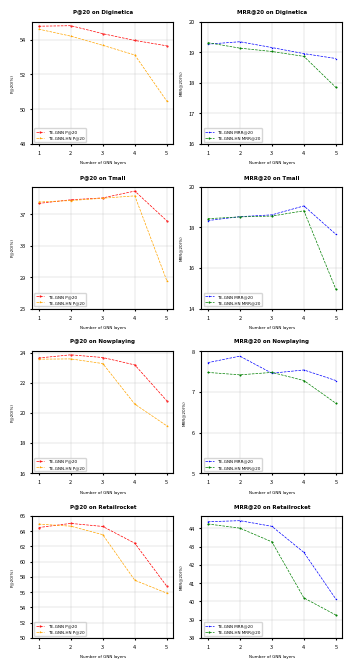

This chart was generated by the following Python code:
# -*- coding: utf-8 -*-
"""
Created on Sun Jan 24 14:06:42 2021

[redacted]
"""

import pandas as pd
import matplotlib.pyplot as plt
data = [54.78,54.81,54,56]
labels = ['1','2','3']
from pylab import mpl
#mpl.rcParams['font.sans-serif'] = ['SimHei']

#plt.rcParams['figure.dpi'] = 300 #图片像素
plt.rcParams['figure.figsize'] = (4.0, 8.0)

 #cifar部分画在子图1中
Diginetica=[[54.78, 54.81, 54.35, 53.96, 53.65],
            [54.61, 54.21, 53.68, 53.12, 50.46],
            [19.27, 19.35, 19.16, 18.96, 18.80],
            [19.32, 19.14, 19.03, 18.87, 17.85]]
Tmall = [[38.40, 38.86, 39.10, 39.97, 36.18],
         [38.58, 38.76, 39.06, 39.36, 28.54],
         [18.33, 18.52, 18.61, 19.05, 17.65],
         [18.42, 18.51, 18.55, 18.81, 14.94]]
Nowplaying = [[23.64, 23.85, 23.67, 23.18, 20.80],
              [23.56, 23.58, 23.27, 20.58, 19.14],
              [7.72, 7.88, 7.46, 7.54, 7.28],
              [7.48, 7.42, 7.48, 7.28, 6.72]]
Retail = [[64.48, 65.02, 64.62, 62.42, 56.77],
          [64.93, 64.66, 63.54, 57.56, 55.87],
          [44.36, 44.42, 44.11, 42.68, 40.12],
          [44.24, 44.01, 43.26, 40.19, 39.25]]
colors=['red','orange','blue','green']
markers=['o','v','*','s']
P_20=['TE-GNN P@20','TE-GNN-HN P@20','TE-GNN MRR@20','TE-GNN-HN MRR@20']
font2 = {'family' : 'Times New Roman',
'weight' : 'normal',
'size'   : 3,
}
font_M = {'family' : 'Times New Roman',
'weight' : 'heavy',
'size'   : 4,
}
x_bits = [1,2,3,4,5]
plt.subplots_adjust(wspace =0.2, hspace =0.35)
plt.subplot(4,2,1)
#开始绘制


for i in range(2):
    
    color= colors[i]
    plt.plot(x_bits,Diginetica[i],color=color,
         marker=markers[i],linewidth = 0.5,markersize=0.5,linestyle='--',label=P_20[i])
plt.xticks(x_bits,fontsize=4)  #横轴只有这四个刻度
plt.yticks([i for i in range(48,56,2)],fontsize=4)       #y坐标范围
plt.tick_params(length=1.2)
plt.grid(linewidth =0.2)
plt.title("P@20 on Diginetica",font_M)
plt.xlabel("Number of GNN layers",font2)  # 作用为横坐标轴添加标签  fontsize=12
plt.ylabel("P@20(%)",font2)  # 作用为纵坐标轴添加标签
font3 = {'family' : 'Times New Roman',
'weight' : 'normal',
'size'   : 3,
}
plt.legend(loc='lower left',prop=font3)


plt.subplot(4,2,2)
#开始绘制

for i in range(2,4):
    
    color= colors[i]
    plt.plot(x_bits,Diginetica[i],color=color,
         marker=markers[i],linewidth = 0.5,markersize=0.5,linestyle='--',label=P_20[i])
plt.xticks(x_bits,fontsize=4)  #横轴只有这四个刻度
#plt.ylim(16,20)
plt.tick_params(length=1.2)
plt.yticks([i for i in range(16,21)],fontsize=4)       #y坐标范围
plt.title("MRR@20 on Diginetica",font_M)
plt.grid(linewidth =0.2)
plt.xlabel("Number of GNN layers",font2)  # 作用为横坐标轴添加标签  fontsize=12
plt.ylabel("MRR@20(%)",font2)  # 作用为纵坐标轴添加标签
font3 = {'family' : 'Times New Roman',
'weight' : 'normal',
'size'   : 3,
}
plt.legend(loc='lower left',prop=font3)



plt.subplot(4,2,3)
#开始绘制


for i in range(2):
    
    color= colors[i]
    plt.plot(x_bits,Tmall[i],color=color,
         marker=markers[i],linewidth = 0.5,markersize=0.5,linestyle='--',label=P_20[i])
plt.xticks(x_bits,fontsize=4)  #横轴只有这四个刻度
#plt.ylim(25,40)       #y坐标范围
plt.tick_params(length=1.2)
plt.yticks([i for i in range(25,41,4)],fontsize=4)
plt.title("P@20 on Tmall",font_M)
plt.grid(linewidth =0.2)
plt.xlabel("Number of GNN layers",font2)  # 作用为横坐标轴添加标签  fontsize=12
plt.ylabel("P@20(%)",font2)  # 作用为纵坐标轴添加标签
font3 = {'family' : 'Times New Roman',
'weight' : 'normal',
'size'   : 3,
}
plt.legend(loc='lower left',prop=font3)


plt.subplot(4,2,4)
#开始绘制

for i in range(2,4):
    
    color= colors[i]
    plt.plot(x_bits,Tmall[i],color=color,
         marker=markers[i],linewidth = 0.5,markersize=0.5,linestyle='--',label=P_20[i])
plt.xticks(x_bits,fontsize=4)  #横轴只有这四个刻度
plt.ylim(14,20)       #y坐标范围
plt.tick_params(length=1.2)
plt.grid(linewidth =0.2)
plt.yticks([i for i in range(14,21,2)],fontsize=4)
plt.title("MRR@20 on Tmall",font_M)
plt.xlabel("Number of GNN layers",font2)  # 作用为横坐标轴添加标签  fontsize=12
plt.ylabel("MRR@20(%)",font2)  # 作用为纵坐标轴添加标签
font3 = {'family' : 'Times New Roman',
'weight' : 'normal',
'size'   : 3,
}
plt.legend(loc='lower left',prop=font3)


##Nowplaying
plt.subplot(4,2,5)
#开始绘制


for i in range(2):
    
    color= colors[i]
    plt.plot(x_bits,Nowplaying[i],color=color,
         marker=markers[i],linewidth = 0.5,markersize=0.5,linestyle='--',label=P_20[i])
plt.xticks(x_bits,fontsize=4)  #横轴只有这四个刻度
#plt.ylim(25,40)       #y坐标范围
plt.tick_params(length=1.2)
plt.yticks([i for i in range(16,26,2)],fontsize=4)
plt.title("P@20 on Nowplaying",font_M)
plt.grid(linewidth =0.2)
plt.xlabel("Number of GNN layers",font2)  # 作用为横坐标轴添加标签  fontsize=12
plt.ylabel("P@20(%)",font2)  # 作用为纵坐标轴添加标签
font3 = {'family' : 'Times New Roman',
'weight' : 'normal',
'size'   : 3,
}
plt.legend(loc='lower left',prop=font3)


plt.subplot(4,2,6)
#开始绘制

for i in range(2,4):
    
    color= colors[i]
    plt.plot(x_bits,Nowplaying[i],color=color,
         marker=markers[i],linewidth = 0.5,markersize=0.5,linestyle='--',label=P_20[i])
plt.xticks(x_bits,fontsize=4)  #横轴只有这四个刻度
#plt.ylim(14,20)       #y坐标范围
plt.tick_params(length=1.2)
plt.grid(linewidth =0.2)
plt.yticks([i for i in range(5,9)],fontsize=4)
plt.title("MRR@20 on Nowplaying",font_M)
plt.xlabel("Number of GNN layers",font2)  # 作用为横坐标轴添加标签  fontsize=12
plt.ylabel("MRR@20(%)",font2)  # 作用为纵坐标轴添加标签
font3 = {'family' : 'Times New Roman',
'weight' : 'normal',
'size'   : 3,
}
plt.legend(loc='lower left',prop=font3)


##retail
plt.subplot(4,2,7)
#开始绘制


for i in range(2):
    
    color= colors[i]
    plt.plot(x_bits,Retail[i],color=color,
         marker=markers[i],linewidth = 0.5,markersize=0.5,linestyle='--',label=P_20[i])
plt.xticks(x_bits,fontsize=4)  #横轴只有这四个刻度
#plt.ylim(25,40)       #y坐标范围
plt.tick_params(length=1.2)
plt.yticks([i for i in range(50,67,2)],fontsize=4)
plt.title("P@20 on Retailrocket",font_M)
plt.grid(linewidth =0.2)
plt.xlabel("Number of GNN layers",font2)  # 作用为横坐标轴添加标签  fontsize=12
plt.ylabel("P@20(%)",font2)  # 作用为纵坐标轴添加标签
font3 = {'family' : 'Times New Roman',
'weight' : 'normal',
'size'   : 3,
}
plt.legend(loc='lower left',prop=font3)


plt.subplot(4,2,8)
#开始绘制

for i in range(2,4):
    
    color= colors[i]
    plt.plot(x_bits,Retail[i],color=color,
         marker=markers[i],linewidth = 0.5,markersize=0.5,linestyle='--',label=P_20[i])
plt.xticks(x_bits,fontsize=4)  #横轴只有这四个刻度
#plt.ylim(14,20)       #y坐标范围
plt.tick_params(length=1.2)
plt.grid(linewidth =0.2)
plt.yticks([i for i in range(38,45)],fontsize=4)
plt.title("MRR@20 on Retailrocket",font_M)
plt.xlabel("Number of GNN layers",font2)  # 作用为横坐标轴添加标签  fontsize=12
plt.ylabel("MRR@20(%)",font2)  # 作用为纵坐标轴添加标签
font3 = {'family' : 'Times New Roman',
'weight' : 'normal',
'size'   : 3,
}
plt.legend(loc='lower left',prop=font3)






plt.savefig('HighWay.pdf')
'''
#sun-----------------------------------
plt.subplot(4,2, 2)#sun部分画在子图1中
# 数据准备
y_early_students = [[0.75348, 0.8166, 0.82471, 0.82749],
                    [0.78058, 0.83077, 0.83574, 0.84841],
                    [0.8249, 0.86114, 0.8627, 0.87235],
                    [0.83924, 0.86368, 0.8674, 0.87599]
                    ]
y_ours_students = [[0.76123, 0.81592, 0.82724, 0.84166],
                   [0.78617, 0.83835, 0.84371, 0.85208],
                   [0.82594, 0.86230, 0.86595, 0.87225],
                   [0.83931, 0.86902, 0.87141, 0.87521]]

# 开始绘制
colors = ['red', 'orange', 'blue', 'green']
markers = ['o', 'v', '*', 's']
labels_early = ['student-1-early', 'student-2-early',
                'student-3-early', 'student-4-early']
labels_ours = ['student-1-ours', 'student-2-ours', 
               'student-3-ours', 'student-4-ours']
for i in range(4):
    color = colors[i]
    plt.plot(x_bits, y_early_students[i], color=color, 
             marker=markers[i], linestyle='--', label=labels_early[i])
    plt.plot(x_bits, y_ours_students[i], color=color, 
             marker=markers[i], linestyle='-', label=labels_ours[i])

plt.xticks(x_bits)  # 横轴只有这四个刻度
# plt.ylim(0.7, 0.9)       #y坐标范围
plt.title("SUN")
plt.xlabel("Number of bits")  # 作用为横坐标轴添加标签  fontsize=12
plt.ylabel("MAP")  # 作用为纵坐标轴添加标签
plt.legend()
'''